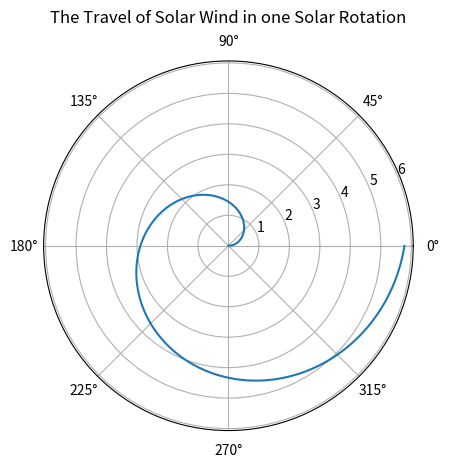

Write the Python code that produced this figure.
import matplotlib.pyplot as plt
import numpy as np

# Great spiral that expands at 400km/s and rotates 360 degrees in 25 days

m = 10000

tlist = np.linspace(0, 2160000, num=m)

angle = []
for i in range(m):
    if len(angle) == 0:
        angle.append(0)
    angle.append(angle[i]+((360/m)*(np.pi/180)))
#temp solution
# I kept getting 1 more value than I needed so I popped the last value
angle.pop()


def solar (t):
    return t * ((400)/(1.496*10**8))

slist = solar(tlist)

fig, ax = plt.subplots(subplot_kw={'projection': 'polar'})
ax.plot(angle, slist)

#ax.set_rmax(1)
# use this to zoom in by setting the rmax to the needed AU value

# ax.set_rticks([0.5, 1, 1.5, 2])  # Less radial ticks
# ax.set_rlabel_position(-22.5)  # Move radial labels away from plotted line

ax.grid(True)

ax.set_title("The Travel of Solar Wind in one Solar Rotation", va='bottom')
plt.show()